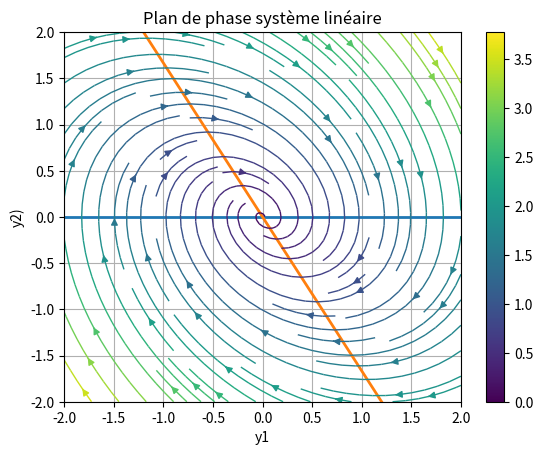

The matplotlib source for this figure:
#! /usr/bin/env python
# -*- coding: utf-8 -*-

import numpy as np
import matplotlib.pyplot as plt

# Paramètres du système linéaire, y'' + by' + a^2y = 0, qui est un oscillateur
# harmonique (cas b=0) amorti (b>0) ou amplifié (b<0).
a = 1.  # fréquence
b = 0.6 # amortissement
A = np.array([[0.,1.],[-a**2,-b]]) # Matrice du système obtenu par réécriture à
                                   # l'ordre 1 de l'équation

# Bornes du plan de phase que l'on va tracer
xmin,xmax, ymin,ymax = -2.,2., -2.,2.

# Pas en x et y utilisé pour tracer les graphes du plan de phase.
hx = (xmax-xmin)/10.
hy = (ymax-ymin)/10.

# Nullclines

# A_11*x + A_12*y = 0
if not A[0,0]==0.:
    y = np.arange(ymin,ymax+hy,hy)
    x = -A[0,1]*y/A[0,0]
else:
    x = np.arange(xmin,xmax+hx,hx)
    y = -A[0,0]*x/A[0,1]

plt.plot(x,y, linewidth=2)

# A_21*x + A_22*y
if not A[1,1]==0.:
    x = np.arange(xmin,xmax+hx,hx)
    y = -A[1,0]*x/A[1,1]
else:
    y = np.arange(ymin,ymax+hy,hy)
    x = -A[1,1]*y/A[1,0]

plt.plot(x,y, linewidth=2)

# Champ de vecteur f(x,y):= A*[x,y]^T
y,x = np.mgrid[ymin:ymax+hy:hy, xmin:xmax+hy:hx]
u = A[0,0]*x + A[0,1]*y # Champ des vitesses suivant x
v = A[1,0]*x + A[1,1]*y # Champ des vitesses suivant y
speed = np.sqrt(u*u + v*v) # Champ de vitesses

plt.streamplot(x,y,u,v, color=speed, linewidth=1)
plt.axis([xmin,xmax,ymin,ymax])

plt.colorbar()
plt.xlabel("y1")
plt.ylabel("y2)")
plt.title("Plan de phase système linéaire")
plt.grid(True)

# ========================================
# Partie 2, question 3: code à insérer ici
# ========================================

plt.savefig("lineaire.png")
#plt.show()

